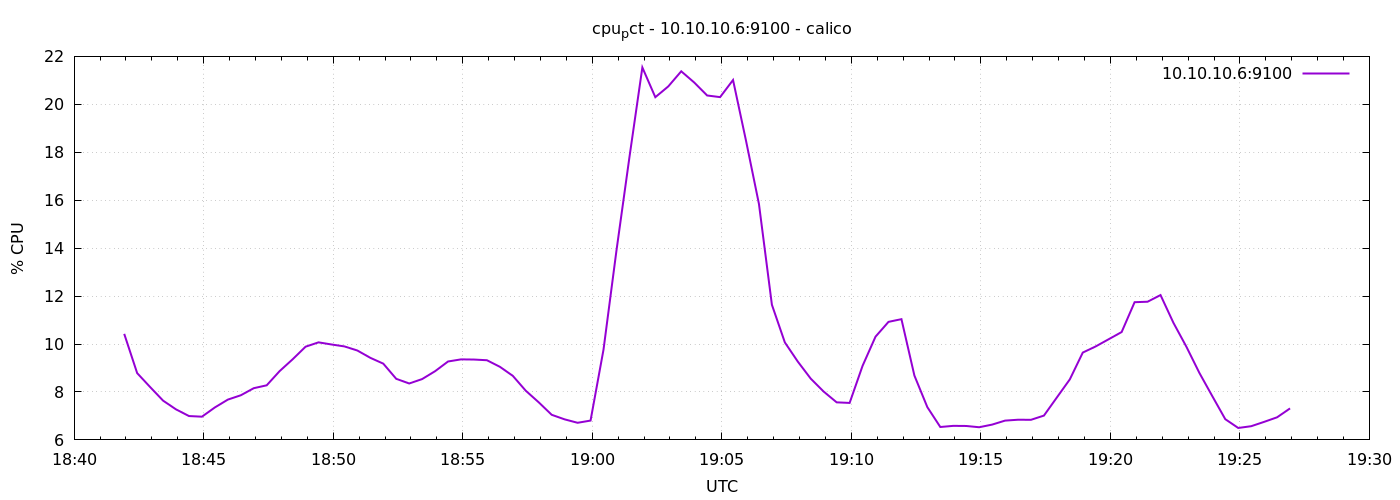

Data behind this chart, as committed beside it:
1776883316	10.42380952380233
1776883346	8.786
1776883376	8.206
1776883406	7.638
1776883436	7.273
1776883466	6.995
1776883496	6.969
1776883526	7.355
1776883556	7.681
1776883586	7.862
1776883616	8.157
1776883646	8.278
1776883676	8.871
1776883706	9.362
1776883736	9.888
1776883766	10.07
1776883796	9.981
1776883826	9.9
1776883856	9.729
1776883886	9.424
1776883916	9.181
1776883946	8.548
1776883976	8.353
1776884006	8.538
1776884036	8.867
1776884066	9.271
1776884096	9.359
1776884126	9.352
1776884156	9.324
1776884186	9.05
1776884216	8.671
1776884246	8.051
1776884276	7.567
1776884306	7.048
1776884336	6.857
1776884366	6.714
1776884396	6.806
1776884426	9.764
1776884456	13.9
1776884486	17.79
1776884516	21.54
1776884546	20.3
1776884576	20.75
1776884606	21.38
1776884636	20.91
1776884666	20.37
1776884696	20.3
1776884726	21.01
1776884756	18.49
1776884786	15.84
1776884816	11.64
1776884846	10.07
1776884876	9.267
1776884906	8.555
1776884936	8.014
1776884966	7.567
1776884996	7.543
1776885026	9.09
1776885056	10.31
1776885086	10.92
1776885116	11.04
... 30 more rows
